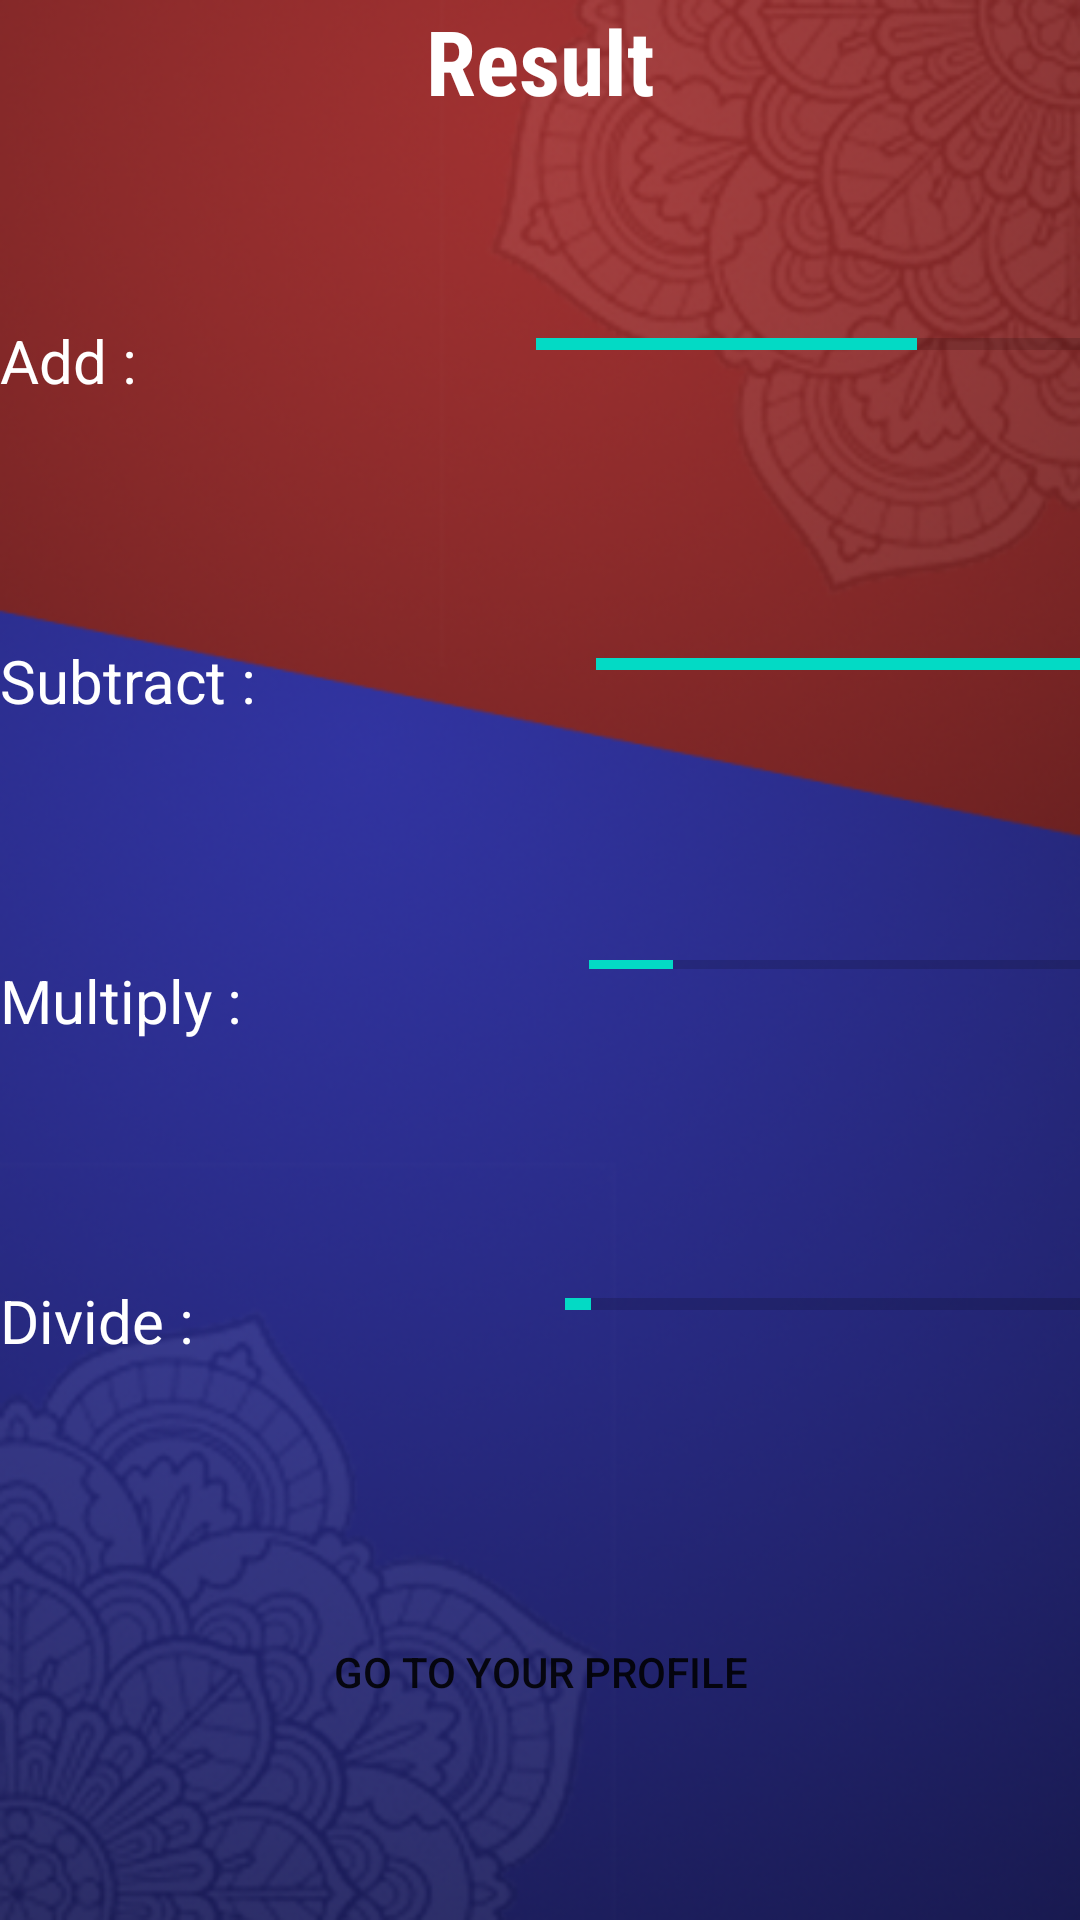

Write the Android layout XML for this screen, with the resource values it uses.
<!-- AndroidManifest.xml: application theme AppTheme -->
<!-- res/layout/activity_result.xml -->
<?xml version="1.0" encoding="utf-8"?>
<android.widget.LinearLayout xmlns:android="http://schemas.android.com/apk/res/android"
    xmlns:app="http://schemas.android.com/apk/res-auto"
    xmlns:tools="http://schemas.android.com/tools"
    android:layout_width="match_parent"
    android:layout_height="match_parent"
    android:orientation="vertical"
    android:background="@drawable/background"
    tools:context=".Result">

    <LinearLayout
        android:layout_width="match_parent"
        android:layout_height="match_parent"
        android:layout_weight="1"
        android:orientation="horizontal">

        <TextView
            android:id="@+id/textView6"
            android:layout_width="wrap_content"
            android:layout_height="wrap_content"
            android:layout_weight="1"
            android:gravity="center"
            android:text="@string/result_Result"
            android:textColor="@color/cardview_light_background"
            android:fontFamily="sans-serif-condensed"
            android:textSize="30sp"
            android:textStyle="bold" />
    </LinearLayout>

    <LinearLayout
        android:layout_width="match_parent"
        android:layout_height="match_parent"
        android:layout_weight="1"
        android:orientation="horizontal">

        <TextView
            android:id="@+id/textView15"
            android:layout_width="wrap_content"
            android:layout_height="wrap_content"
            android:layout_weight="1"
            android:textColor="@color/cardview_light_background"
            android:textSize="20dp"
            android:text="@string/result_Add" />

        <ProgressBar
            android:id="@+id/progressBar8"
            style="?android:attr/progressBarStyleHorizontal"
            android:layout_width="wrap_content"
            android:layout_height="wrap_content"
            android:layout_weight="1"
            android:progress="70" />
    </LinearLayout>

    <LinearLayout
        android:layout_width="match_parent"
        android:layout_height="match_parent"
        android:layout_weight="1"
        android:orientation="horizontal">

        <TextView
            android:id="@+id/textView16"
            android:layout_width="wrap_content"
            android:layout_height="wrap_content"
            android:layout_weight="1"
            android:textColor="@color/cardview_light_background"
            android:textSize="20dp"
            android:text="@string/result_Subtract" />

        <ProgressBar
            android:id="@+id/progressBar9"
            style="?android:attr/progressBarStyleHorizontal"
            android:layout_width="wrap_content"
            android:layout_height="wrap_content"
            android:layout_weight="1"
            android:progress="100" />
    </LinearLayout>

    <LinearLayout
        android:layout_width="match_parent"
        android:layout_height="match_parent"
        android:layout_weight="1"
        android:orientation="horizontal">

        <TextView
            android:id="@+id/textView17"
            android:layout_width="wrap_content"
            android:layout_height="wrap_content"
            android:layout_weight="1"
            android:textColor="@color/cardview_light_background"
            android:textSize="20dp"
            android:text="@string/result_Multiply" />

        <ProgressBar
            android:id="@+id/progressBar10"
            style="?android:attr/progressBarStyleHorizontal"
            android:layout_width="wrap_content"
            android:layout_height="3dp"
            android:layout_weight="1"
            android:progress="17" />
    </LinearLayout>

    <LinearLayout
        android:layout_width="match_parent"
        android:layout_height="match_parent"
        android:layout_weight="1"
        android:orientation="horizontal">

        <TextView
            android:id="@+id/textView18"
            android:layout_width="wrap_content"
            android:layout_height="wrap_content"
            android:layout_weight="1"
            android:textColor="@color/cardview_light_background"
            android:textSize="20dp"
            android:text="@string/result_Divide" />

        <ProgressBar
            android:id="@+id/progressBar11"
            style="?android:attr/progressBarStyleHorizontal"
            android:layout_width="wrap_content"
            android:layout_height="wrap_content"
            android:layout_weight="1"
            android:progress="5" />
    </LinearLayout>

    <LinearLayout
        android:layout_width="match_parent"
        android:layout_height="match_parent"
        android:layout_weight="1"
        android:orientation="horizontal">

        <Button
            android:id="@+id/buttonGoToYouProfile"
            android:layout_width="wrap_content"
            android:layout_height="wrap_content"
            android:layout_weight="1"
            android:background="@drawable/login"
            android:text="@string/result_Gotoyourprofile" />
    </LinearLayout>
</android.widget.LinearLayout>
<!-- resources referenced by this layout -->
<resources>
  <!-- drawable background: png bitmap (drawable-v24, 242832 bytes) -->
  <string name="result_Add">Add :</string>
  <string name="result_Divide">Divide : </string>
  <string name="result_Gotoyourprofile">Go to your profile</string>
  <string name="result_Multiply">Multiply :</string>
  <string name="result_Result">Result</string>
  <string name="result_Subtract">Subtract : </string>
  <style name="AppTheme" parent="Theme.AppCompat.Light.NoActionBar">
          
          <item name="colorPrimary">@color/colorPrimary</item>
          <item name="colorPrimaryDark">@color/colorPrimaryDark</item>
          <item name="colorAccent">@color/colorAccent</item>
      </style>
  <!-- not gathered from this repository: default colours our renderer supplied (Android Studio template values) -->
  <color name="colorPrimary">#FF6200EE</color>
  <color name="colorPrimaryDark">#FF3700B3</color>
  <color name="colorAccent">#FF03DAC5</color>
</resources>
